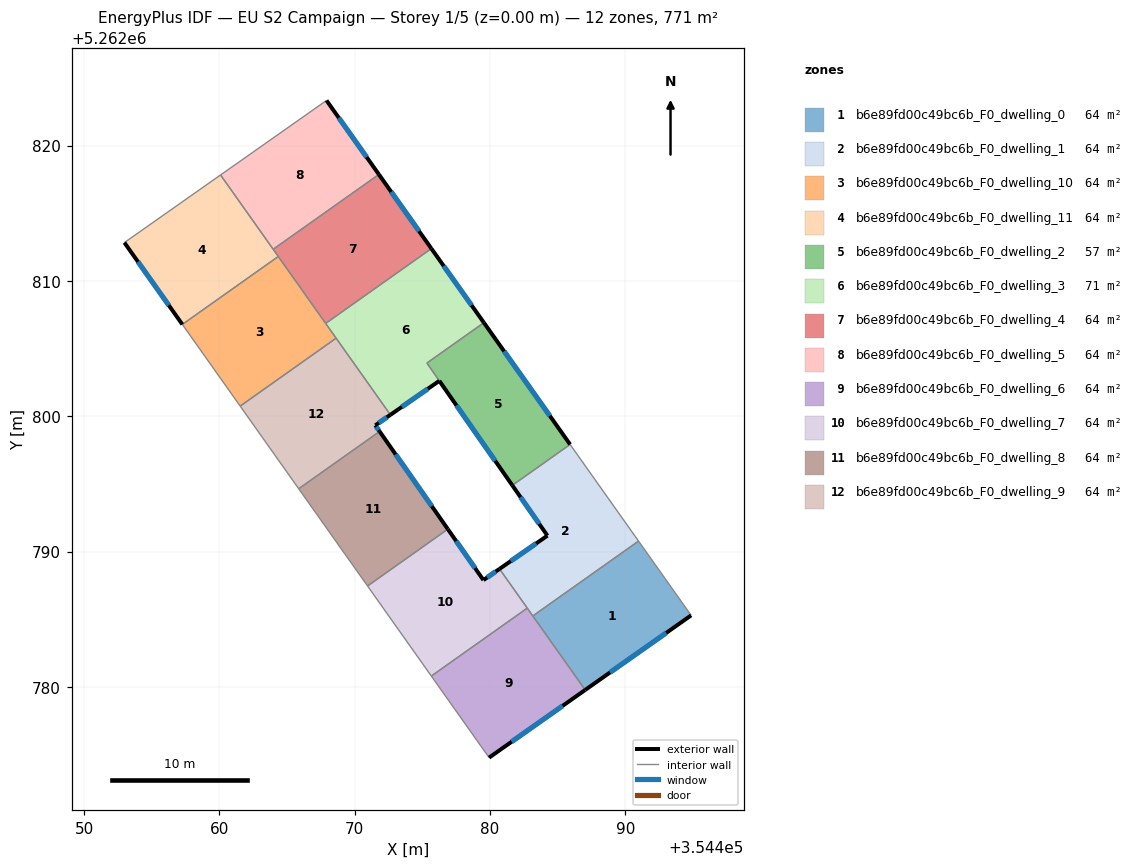
=== STOREY PLAN SPEC (per zone: floor XY polygon, exterior-wall plan segments, windows/doors) ===
zone 1: b6e89fd00c49bc6b_F0_dwelling_0  (64.3 m²)
  floor: (354490.97, 5262790.77) (354494.86, 5262785.28) (354487.03, 5262779.77) (354483.16, 5262785.24)
  exterior wall: (354487.03, 5262779.77) – (354494.86, 5262785.28)  [9.6 m]
    window: (354488.87, 5262781.06) – (354493.02, 5262783.99)  [8.1 m²]
  interior walls: 3
zone 2: b6e89fd00c49bc6b_F0_dwelling_1  (64.3 m²)
  floor: (354485.92, 5262797.91) (354490.97, 5262790.77) (354483.16, 5262785.24) (354480.70, 5262788.71) (354484.24, 5262791.17) (354481.65, 5262794.89)
  exterior wall: (354484.24, 5262791.17) – (354480.70, 5262788.71)  [4.3 m]
    window: (354483.41, 5262790.60) – (354481.53, 5262789.29)  [3.6 m²]
  exterior wall: (354481.65, 5262794.89) – (354484.24, 5262791.17)  [4.5 m]
    window: (354482.25, 5262794.02) – (354483.63, 5262792.05)  [3.8 m²]
  interior walls: 5
zone 3: b6e89fd00c49bc6b_F0_dwelling_10  (64.3 m²)
  floor: (354464.35, 5262811.81) (354468.62, 5262805.77) (354461.53, 5262800.75) (354457.26, 5262806.79)
  interior walls: 5
zone 4: b6e89fd00c49bc6b_F0_dwelling_11  (64.3 m²)
  floor: (354460.08, 5262817.83) (354464.35, 5262811.81) (354457.26, 5262806.79) (354452.97, 5262812.83)
  exterior wall: (354452.97, 5262812.83) – (354457.26, 5262806.79)  [7.4 m]
    window: (354453.98, 5262811.41) – (354456.25, 5262808.21)  [6.3 m²]
  interior walls: 4
zone 5: b6e89fd00c49bc6b_F0_dwelling_2  (57.3 m²)
  floor: (354479.54, 5262806.91) (354485.92, 5262797.91) (354481.65, 5262794.89) (354475.33, 5262803.93)
  exterior wall: (354485.92, 5262797.91) – (354479.54, 5262806.91)  [11.0 m]
    window: (354484.42, 5262800.03) – (354481.04, 5262804.80)  [9.3 m²]
  exterior wall: (354476.25, 5262802.61) – (354481.65, 5262794.89)  [9.4 m]
    window: (354477.52, 5262800.80) – (354480.38, 5262796.70)  [7.9 m²]
  interior walls: 3
zone 6: b6e89fd00c49bc6b_F0_dwelling_3  (71.3 m²)
  floor: (354475.66, 5262812.39) (354479.54, 5262806.91) (354475.33, 5262803.93) (354476.25, 5262802.61) (354472.64, 5262800.10) (354467.85, 5262806.86)
  exterior wall: (354479.54, 5262806.91) – (354475.66, 5262812.39)  [6.7 m]
    window: (354478.63, 5262808.20) – (354476.58, 5262811.10)  [5.7 m²]
  exterior wall: (354472.64, 5262800.10) – (354476.25, 5262802.61)  [4.4 m]
    window: (354473.48, 5262800.69) – (354475.40, 5262802.02)  [3.7 m²]
  interior walls: 5
zone 7: b6e89fd00c49bc6b_F0_dwelling_4  (64.3 m²)
  floor: (354471.78, 5262817.87) (354475.66, 5262812.39) (354467.85, 5262806.86) (354463.97, 5262812.34)
  exterior wall: (354475.66, 5262812.39) – (354471.78, 5262817.87)  [6.7 m]
    window: (354474.75, 5262813.68) – (354472.70, 5262816.58)  [5.7 m²]
  interior walls: 4
zone 8: b6e89fd00c49bc6b_F0_dwelling_5  (64.3 m²)
  floor: (354467.91, 5262823.34) (354471.78, 5262817.87) (354463.97, 5262812.34) (354460.08, 5262817.83)
  exterior wall: (354471.78, 5262817.87) – (354467.91, 5262823.34)  [6.7 m]
    window: (354470.87, 5262819.15) – (354468.82, 5262822.05)  [5.7 m²]
  interior walls: 3
zone 9: b6e89fd00c49bc6b_F0_dwelling_6  (64.3 m²)
  floor: (354482.75, 5262785.82) (354487.03, 5262779.77) (354479.93, 5262774.77) (354475.66, 5262780.79)
  exterior wall: (354479.93, 5262774.77) – (354487.03, 5262779.77)  [8.7 m]
    window: (354481.60, 5262775.94) – (354485.36, 5262778.60)  [7.3 m²]
  interior walls: 4
zone 10: b6e89fd00c49bc6b_F0_dwelling_7  (64.3 m²)
  floor: (354480.70, 5262788.71) (354482.75, 5262785.82) (354475.66, 5262780.79) (354470.95, 5262787.45) (354476.88, 5262791.65) (354479.51, 5262787.89)
  exterior wall: (354480.70, 5262788.71) – (354479.51, 5262787.89)  [1.4 m]
    window: (354480.42, 5262788.52) – (354479.79, 5262788.08)  [1.2 m²]
  exterior wall: (354479.51, 5262787.89) – (354476.88, 5262791.65)  [4.6 m]
    window: (354478.89, 5262788.77) – (354477.50, 5262790.77)  [3.9 m²]
  interior walls: 4
zone 11: b6e89fd00c49bc6b_F0_dwelling_8  (64.3 m²)
  floor: (354471.84, 5262798.87) (354476.88, 5262791.65) (354470.95, 5262787.45) (354465.86, 5262794.64)
  exterior wall: (354476.88, 5262791.65) – (354471.84, 5262798.87)  [8.8 m]
    window: (354475.70, 5262793.35) – (354473.02, 5262797.18)  [7.4 m²]
  interior walls: 3
zone 12: b6e89fd00c49bc6b_F0_dwelling_9  (64.3 m²)
  floor: (354468.62, 5262805.77) (354472.64, 5262800.10) (354471.52, 5262799.33) (354471.84, 5262798.87) (354465.86, 5262794.64) (354461.53, 5262800.75)
  exterior wall: (354471.52, 5262799.33) – (354472.64, 5262800.10)  [1.4 m]
    window: (354471.78, 5262799.51) – (354472.37, 5262799.92)  [1.1 m²]
  exterior wall: (354471.84, 5262798.87) – (354471.52, 5262799.33)  [0.6 m]
    window: (354471.76, 5262798.98) – (354471.59, 5262799.22)  [0.5 m²]
  interior walls: 4

=== DERIVED (storey summary) ===
Building: EU S2 Campaign
Storey: 1 of 5  (floor level z = 0.00 m)
Storey gross floor area: 771.4 m²
Zones on this storey: 12
  - b6e89fd00c49bc6b_F0_dwelling_0: floor 64.3 m²; exterior wall 9.6 m (28.7 m²); 1 window(s) 8.1 m²; WWR 28.1%
  - b6e89fd00c49bc6b_F0_dwelling_1: floor 64.3 m²; exterior wall 8.8 m (26.5 m²); 2 window(s) 7.5 m²; WWR 28.1%
  - b6e89fd00c49bc6b_F0_dwelling_10: floor 64.3 m²
  - b6e89fd00c49bc6b_F0_dwelling_11: floor 64.3 m²; exterior wall 7.4 m (22.2 m²); 1 window(s) 6.3 m²; WWR 28.1%
  - b6e89fd00c49bc6b_F0_dwelling_2: floor 57.3 m²; exterior wall 20.4 m (61.3 m²); 2 window(s) 17.3 m²; WWR 28.1%
  - b6e89fd00c49bc6b_F0_dwelling_3: floor 71.3 m²; exterior wall 11.1 m (33.3 m²); 2 window(s) 9.4 m²; WWR 28.1%
  - b6e89fd00c49bc6b_F0_dwelling_4: floor 64.3 m²; exterior wall 6.7 m (20.1 m²); 1 window(s) 5.7 m²; WWR 28.1%
  - b6e89fd00c49bc6b_F0_dwelling_5: floor 64.3 m²; exterior wall 6.7 m (20.1 m²); 1 window(s) 5.7 m²; WWR 28.1%
  - b6e89fd00c49bc6b_F0_dwelling_6: floor 64.3 m²; exterior wall 8.7 m (26.1 m²); 1 window(s) 7.3 m²; WWR 28.1%
  - b6e89fd00c49bc6b_F0_dwelling_7: floor 64.3 m²; exterior wall 6.0 m (18.1 m²); 2 window(s) 5.1 m²; WWR 28.1%
  - b6e89fd00c49bc6b_F0_dwelling_8: floor 64.3 m²; exterior wall 8.8 m (26.4 m²); 1 window(s) 7.4 m²; WWR 28.1%
  - b6e89fd00c49bc6b_F0_dwelling_9: floor 64.3 m²; exterior wall 1.9 m (5.7 m²); 2 window(s) 1.6 m²; WWR 28.1%
Zone adjacency (shared interzone walls):
  - b6e89fd00c49bc6b_F0_dwelling_0 ↔ b6e89fd00c49bc6b_F0_dwelling_1
  - b6e89fd00c49bc6b_F0_dwelling_0 ↔ b6e89fd00c49bc6b_F0_dwelling_6
  - b6e89fd00c49bc6b_F0_dwelling_1 ↔ b6e89fd00c49bc6b_F0_dwelling_2
  - b6e89fd00c49bc6b_F0_dwelling_1 ↔ b6e89fd00c49bc6b_F0_dwelling_6
  - b6e89fd00c49bc6b_F0_dwelling_1 ↔ b6e89fd00c49bc6b_F0_dwelling_7
  - b6e89fd00c49bc6b_F0_dwelling_10 ↔ b6e89fd00c49bc6b_F0_dwelling_11
  - b6e89fd00c49bc6b_F0_dwelling_10 ↔ b6e89fd00c49bc6b_F0_dwelling_3
  - b6e89fd00c49bc6b_F0_dwelling_10 ↔ b6e89fd00c49bc6b_F0_dwelling_4
  - b6e89fd00c49bc6b_F0_dwelling_10 ↔ b6e89fd00c49bc6b_F0_dwelling_9
  - b6e89fd00c49bc6b_F0_dwelling_11 ↔ b6e89fd00c49bc6b_F0_dwelling_4
  - b6e89fd00c49bc6b_F0_dwelling_11 ↔ b6e89fd00c49bc6b_F0_dwelling_5
  - b6e89fd00c49bc6b_F0_dwelling_2 ↔ b6e89fd00c49bc6b_F0_dwelling_3
  - b6e89fd00c49bc6b_F0_dwelling_3 ↔ b6e89fd00c49bc6b_F0_dwelling_4
  - b6e89fd00c49bc6b_F0_dwelling_3 ↔ b6e89fd00c49bc6b_F0_dwelling_9
  - b6e89fd00c49bc6b_F0_dwelling_4 ↔ b6e89fd00c49bc6b_F0_dwelling_5
  - b6e89fd00c49bc6b_F0_dwelling_6 ↔ b6e89fd00c49bc6b_F0_dwelling_7
  - b6e89fd00c49bc6b_F0_dwelling_7 ↔ b6e89fd00c49bc6b_F0_dwelling_8
  - b6e89fd00c49bc6b_F0_dwelling_8 ↔ b6e89fd00c49bc6b_F0_dwelling_9